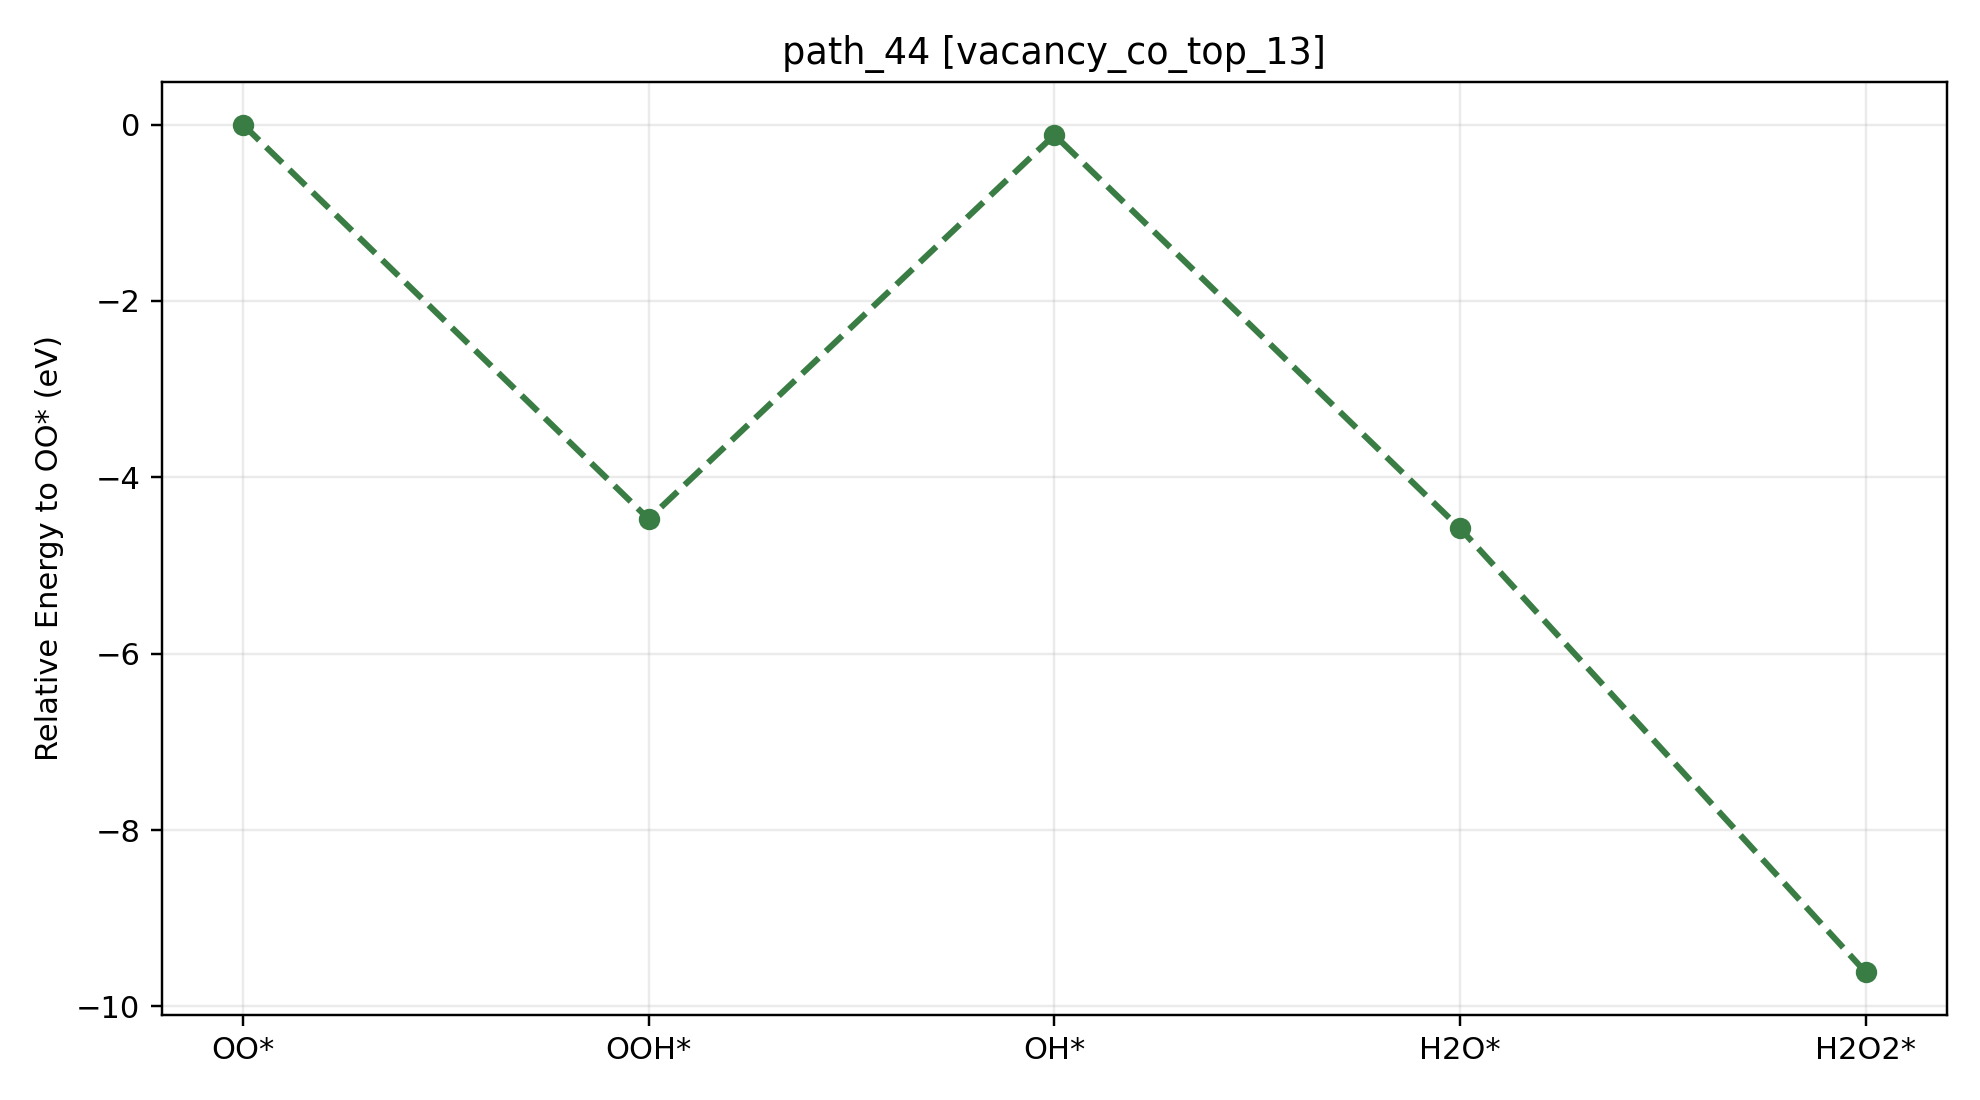

Data behind this chart, as committed beside it:
path_id, context, step_index, state, state_label, node_id, final_energy_eV, relative_to_start_eV, delta_from_previous_step_eV, max_force_eVA
path_44, vacancy_co_top_13, 0, O2, OO*, vacancy_co_top_13__O2__O2_side_on_tilt30…, -535.1, 0.000000, 0.000000, 0.009907
path_44, vacancy_co_top_13, 1, OOH, OOH*, vacancy_co_top_13__OOH__OOH_default_tilt…, -539.6, -4.472, -4.472, 0.02031
path_44, vacancy_co_top_13, 2, OH, OH*, vacancy_co_top_13__OH__OH_cotop13_h1p70_…, -535.2, -0.1184, 4.354, 0.009856
path_44, vacancy_co_top_13, 3, H2O, H2O*, vacancy_co_top_13__H2O__H2O_co_bound_til…, -539.7, -4.58, -4.461, 0.01405
path_44, vacancy_co_top_13, 4, H2O2, H2O2*, vacancy_co_top_13__H2O2__H2O2_cotop13_h1…, -544.7, -9.614, -5.034, 0.009780
